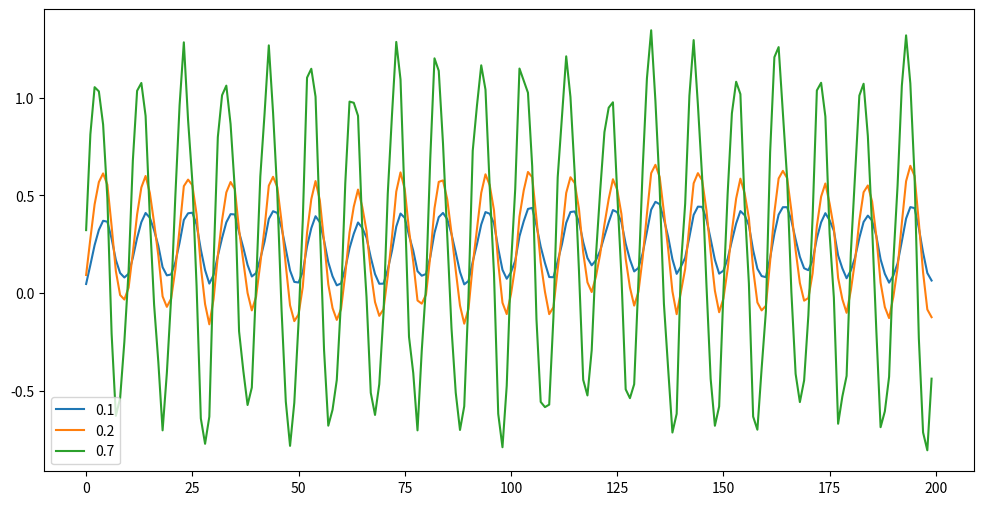

The matplotlib source for this figure:
import numpy as np 
import matplotlib.pyplot as plt 

n = np.arange(0, 200)
x = np.sin(2*np.pi * 0.1 * n) + 0.5*np.random.rand(len(n))

alpha_value = [0.1, 0.2, 0.7]
filtered_signal = { }

for alpha in alpha_value:
    y = np.zeros_like(x)
    for i in range(len(n)):
        if i==0:
            y[i] = alpha * x[i]
        else:
            y[i] = (1 - alpha) * y[i - 1] + alpha * x[i]
    filtered_signal[alpha] = y
    
plt.figure(figsize=(12,6))
for a , y in filtered_signal.items():
    plt.plot(n,y, label=f'{a}')
    plt.legend(loc='lower left')

#plt.plot(n,x)
    
plt.show()